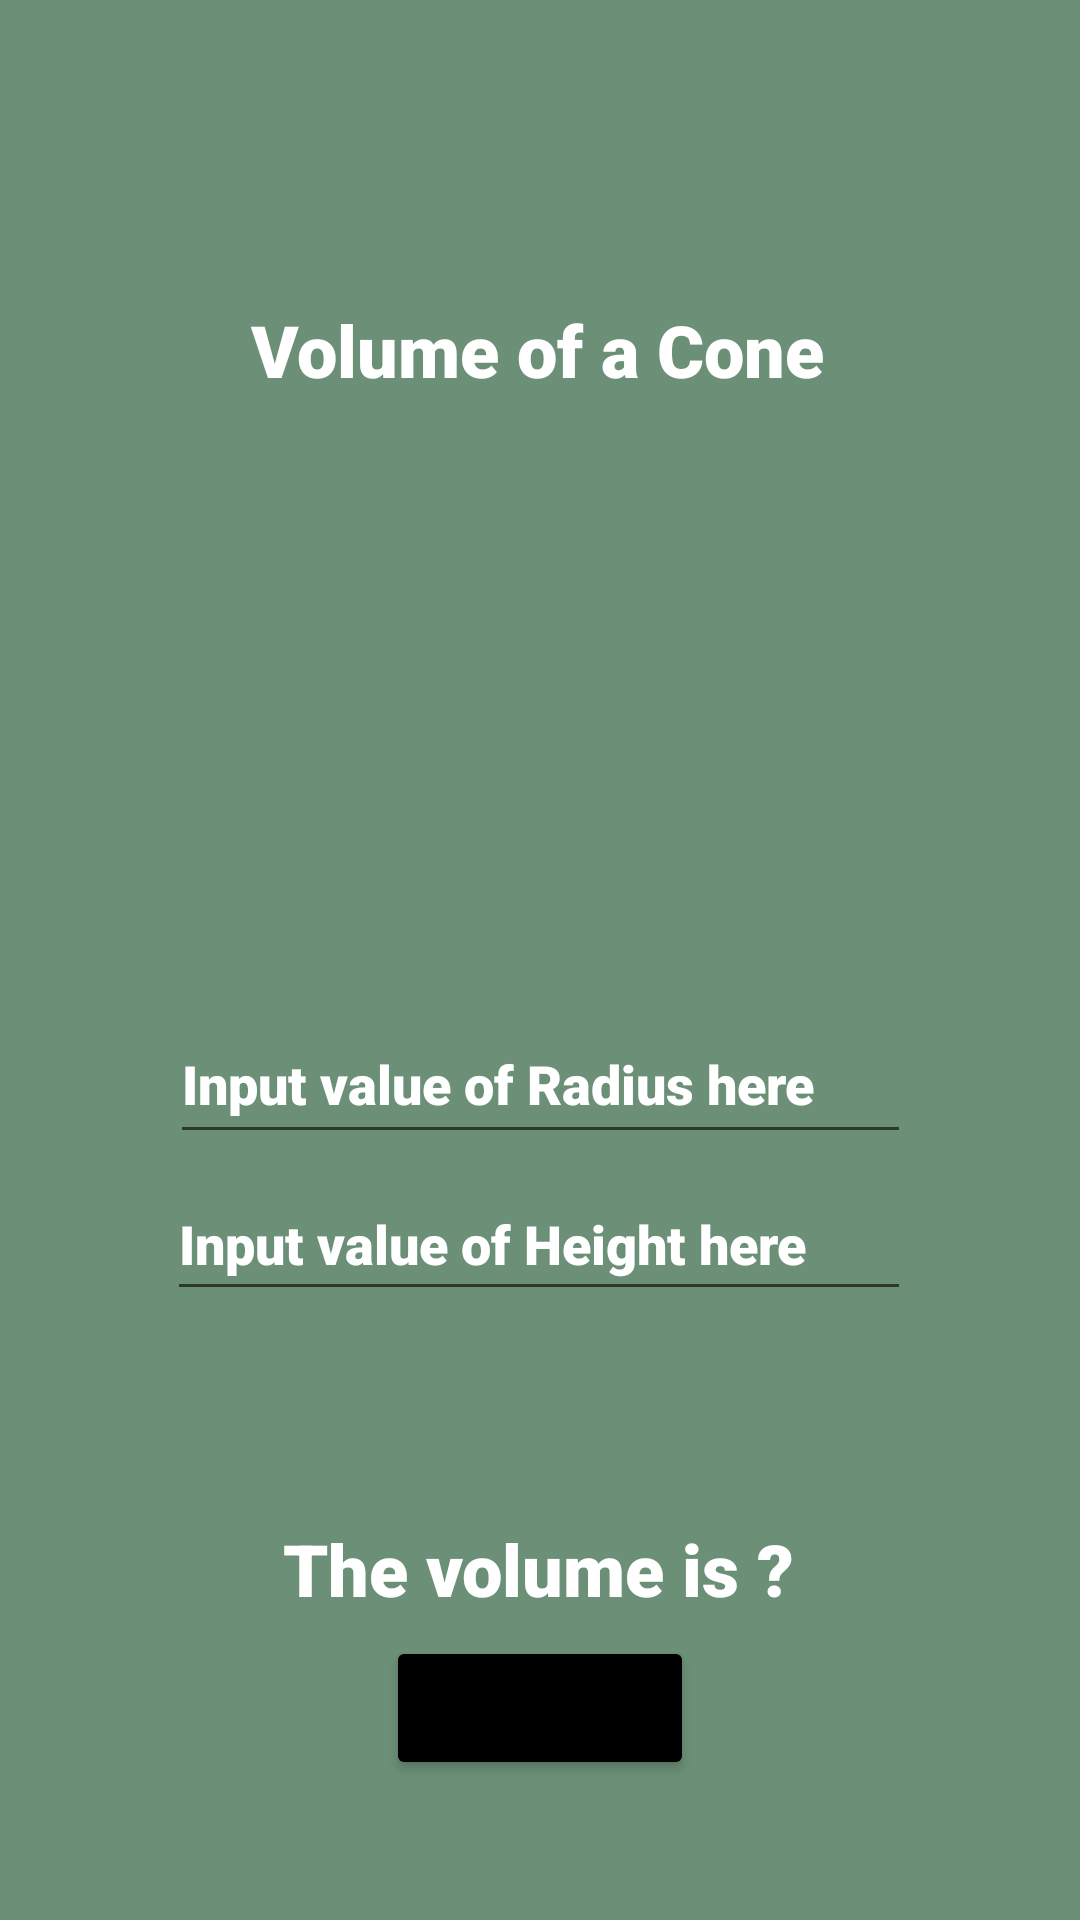

Reconstruct the res/layout file that produces this screen, plus the resources it refers to.
<!-- AndroidManifest.xml: application theme Theme.Muliloda_MultiCalc -->
<!-- res/layout/cone.xml -->
<?xml version="1.0" encoding="utf-8"?>
<androidx.constraintlayout.widget.ConstraintLayout xmlns:android="http://schemas.android.com/apk/res/android"
    xmlns:app="http://schemas.android.com/apk/res-auto"
    xmlns:tools="http://schemas.android.com/tools"
    android:layout_width="match_parent"
    android:layout_height="match_parent"
    android:background="#6B8F77"
    tools:context="Volume.Cone">

    <TextView
        android:id="@+id/textView5"
        android:layout_width="wrap_content"
        android:layout_height="wrap_content"
        android:fontFamily="sans-serif-black"
        android:text="Volume of a Cone"
        android:textColor="#ffffff"
        android:textSize="24dp"
        app:layout_constraintBottom_toBottomOf="parent"
        app:layout_constraintEnd_toEndOf="parent"
        app:layout_constraintHorizontal_bias="0.497"
        app:layout_constraintStart_toStartOf="parent"
        app:layout_constraintTop_toTopOf="parent"
        app:layout_constraintVertical_bias="0.165" />

    <EditText
        android:id="@+id/fillin1"
        android:layout_width="247dp"
        android:layout_height="50dp"
        android:ems="10"
        android:fontFamily="sans-serif-black"
        android:inputType="numberDecimal"
        android:minHeight="48dp"
        android:text="Input value of Radius here"
        android:textColor="#ffffff"
        app:layout_constraintBottom_toBottomOf="parent"
        app:layout_constraintEnd_toEndOf="parent"
        app:layout_constraintStart_toStartOf="parent"
        app:layout_constraintTop_toTopOf="parent"
        app:layout_constraintVertical_bias="0.567" />

    <EditText
        android:id="@+id/fillin2"
        android:layout_width="248dp"
        android:layout_height="48dp"
        android:ems="10"
        android:fontFamily="sans-serif-black"
        android:inputType="numberDecimal"
        android:minHeight="48dp"
        android:text="Input value of Height here"
        android:textColor="#ffffff"
        app:layout_constraintBottom_toBottomOf="parent"
        app:layout_constraintEnd_toEndOf="parent"
        app:layout_constraintHorizontal_bias="0.496"
        app:layout_constraintStart_toStartOf="parent"
        app:layout_constraintTop_toTopOf="parent"
        app:layout_constraintVertical_bias="0.657" />

    <TextView
        android:id="@+id/answer"
        android:layout_width="wrap_content"
        android:layout_height="wrap_content"
        android:fontFamily="sans-serif-black"
        android:text="The volume is ?"
        android:textColor="#ffffff"
        android:textSize="24dp"
        app:layout_constraintBottom_toBottomOf="parent"
        app:layout_constraintEnd_toEndOf="parent"
        app:layout_constraintHorizontal_bias="0.498"
        app:layout_constraintStart_toStartOf="parent"
        app:layout_constraintTop_toTopOf="parent"
        app:layout_constraintVertical_bias="0.834" />

    <Button
        android:id="@+id/btnCalc"
        android:layout_width="wrap_content"
        android:layout_height="wrap_content"
        android:backgroundTint="@color/black"
        android:fontFamily="sans-serif-black"
        android:text="Calculate"
        app:layout_constraintBottom_toBottomOf="parent"
        app:layout_constraintEnd_toEndOf="parent"
        app:layout_constraintStart_toStartOf="parent"
        app:layout_constraintTop_toTopOf="parent"
        app:layout_constraintVertical_bias="0.921" />

    <ImageView
        android:id="@+id/imageView10"
        android:layout_width="365dp"
        android:layout_height="325dp"
        android:src="@drawable/cone_volume"
        app:layout_constraintBottom_toBottomOf="parent"
        app:layout_constraintEnd_toEndOf="parent"
        app:layout_constraintStart_toStartOf="parent"
        app:layout_constraintTop_toTopOf="parent"
        app:layout_constraintVertical_bias="0.307" />
</androidx.constraintlayout.widget.ConstraintLayout>
<!-- resources referenced by this layout -->
<resources>
  <style name="Theme.Muliloda_MultiCalc" parent="Theme.MaterialComponents.DayNight.DarkActionBar">
          
          <item name="colorPrimary">@color/purple_500</item>
          <item name="colorPrimaryVariant">@color/purple_700</item>
          <item name="colorOnPrimary">@color/white</item>
          
          <item name="colorSecondary">@color/teal_200</item>
          <item name="colorSecondaryVariant">@color/teal_700</item>
          <item name="colorOnSecondary">@color/black</item>
          
          <item name="android:statusBarColor" tools:targetApi="l">?attr/colorPrimaryVariant</item>
          
      </style>
  <!-- not gathered from this repository: default colours our renderer supplied (Android Studio template values) -->
  <color name="purple_500">#FF6200EE</color>
  <color name="purple_700">#FF3700B3</color>
  <color name="teal_200">#FF03DAC5</color>
  <color name="teal_700">#FF018786</color>
  <color name="black">#FF000000</color>
  <color name="white">#FFFFFFFF</color>
</resources>
